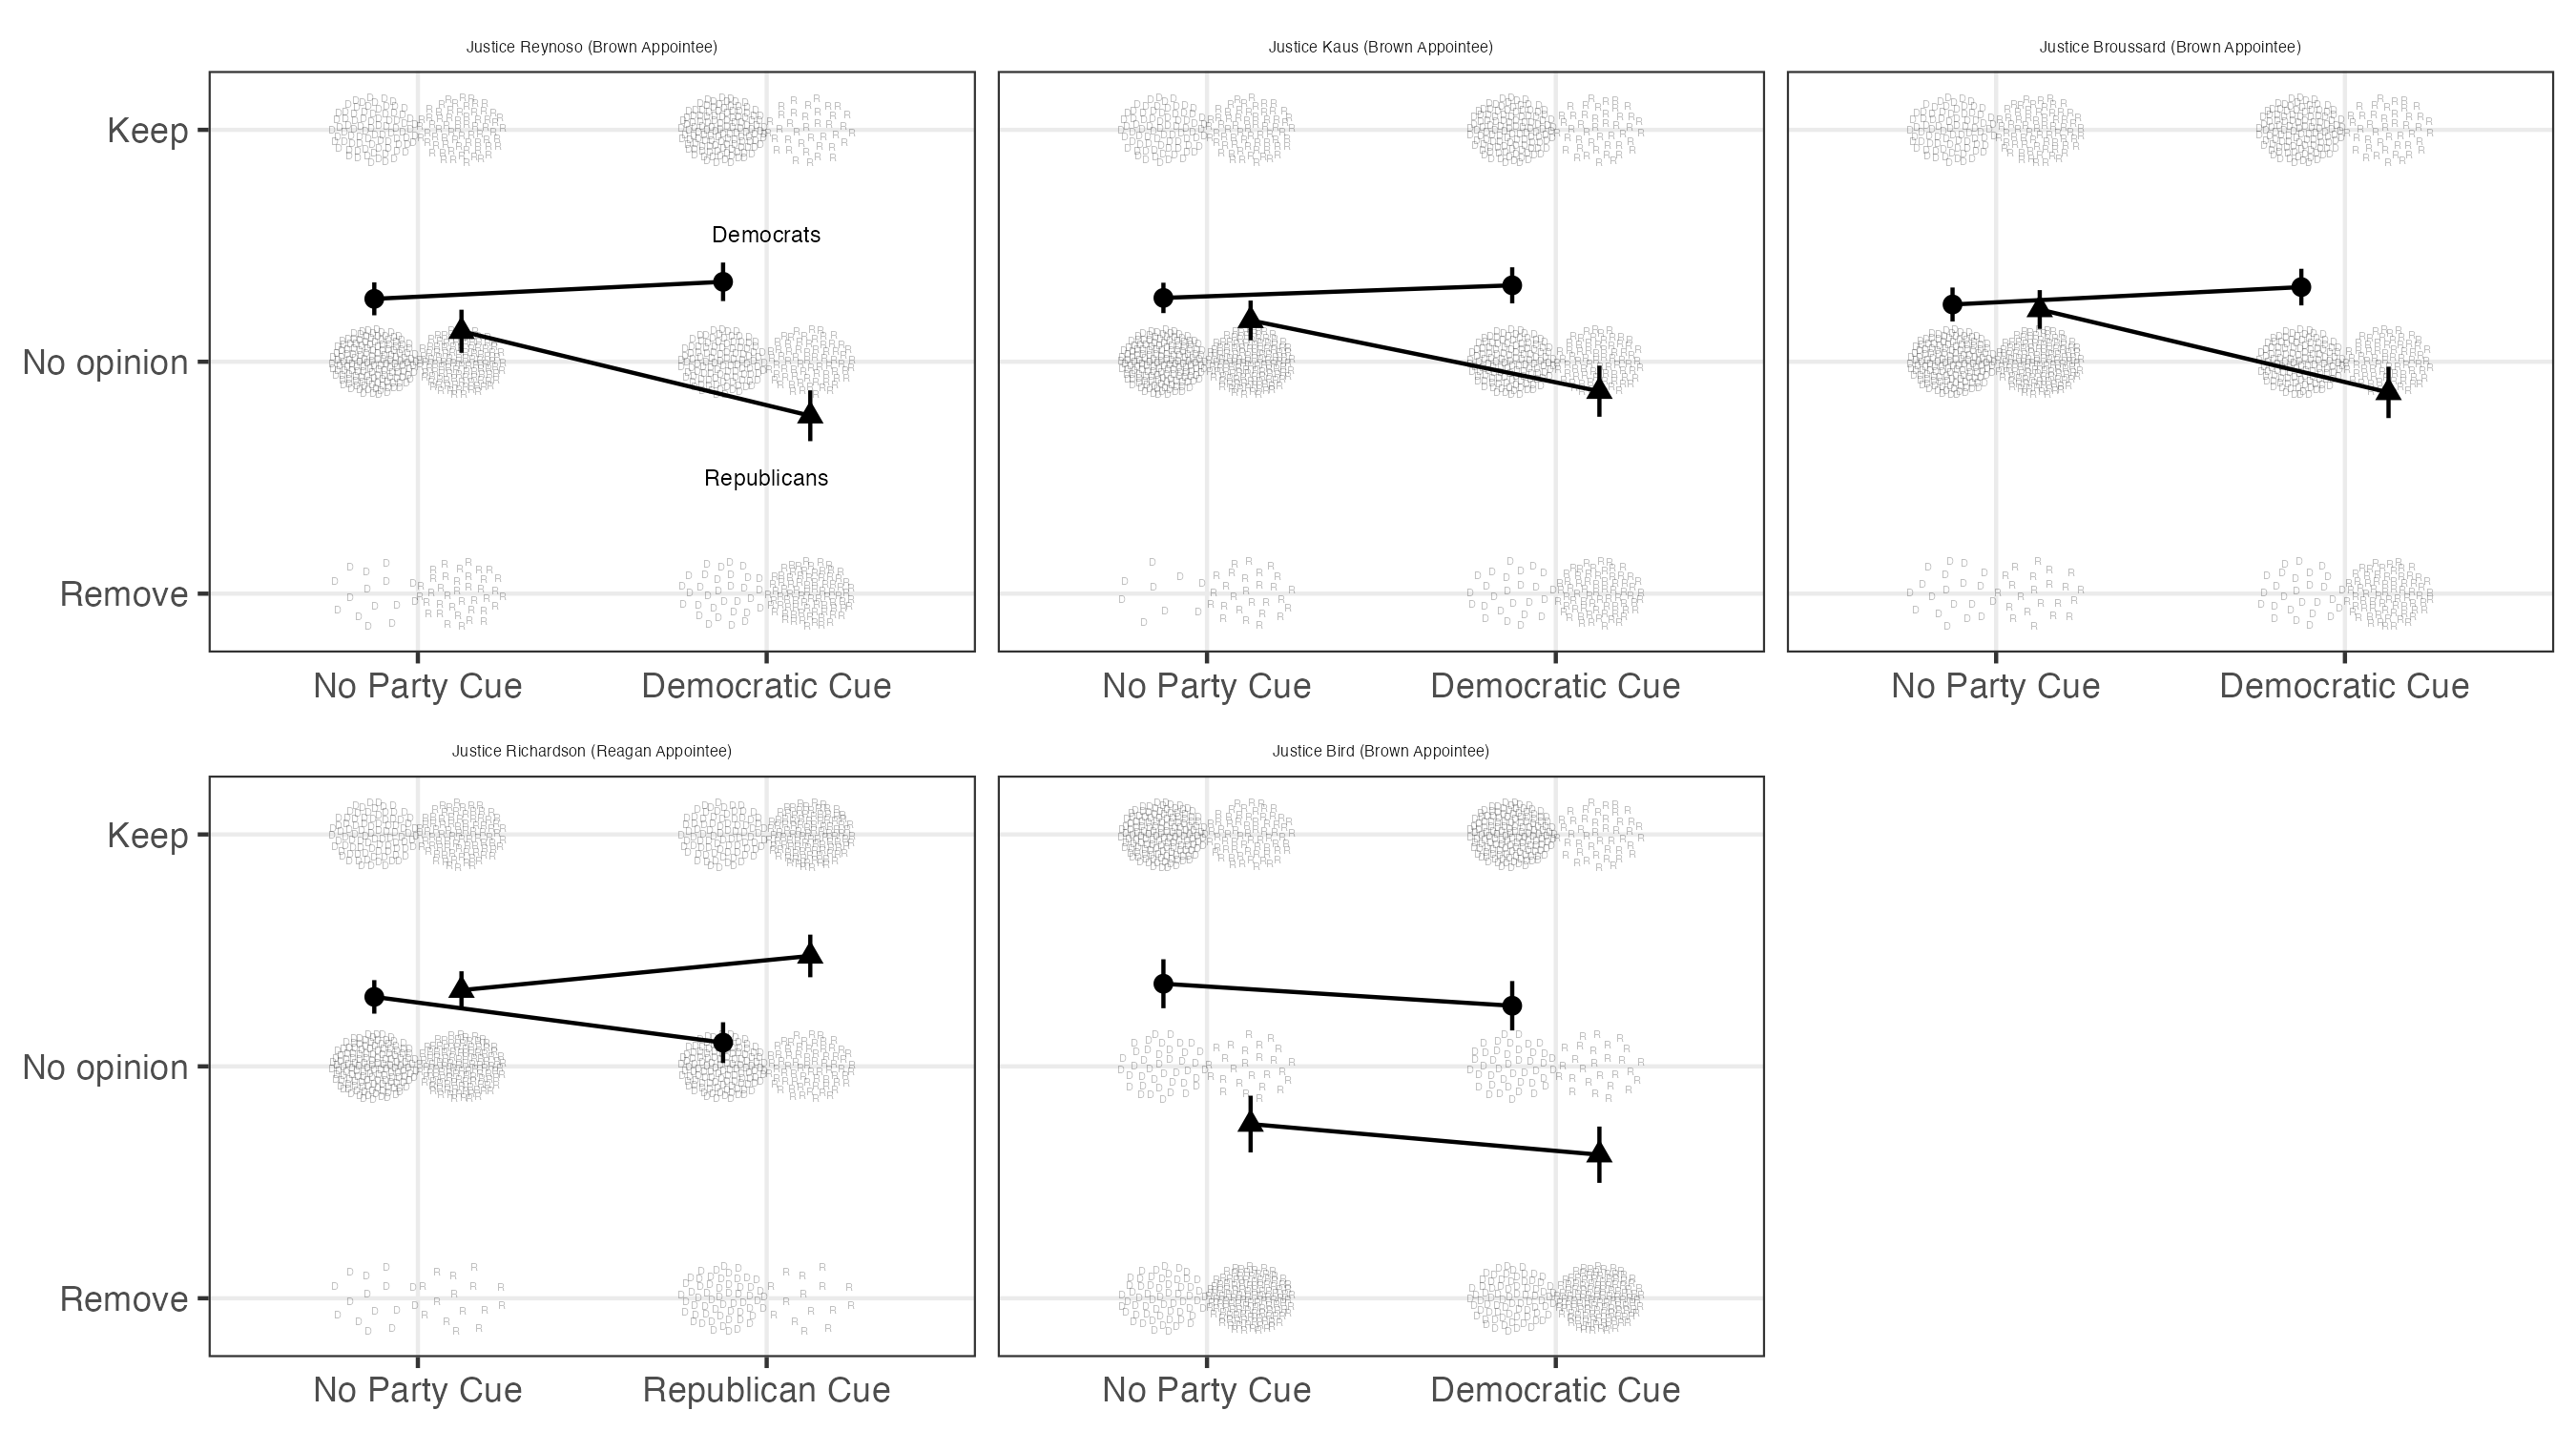

Values plotted in this chart, from the file beside it:
facet_label, pid_3, Z_coded, term, estimate, std.error, statistic, p.value, conf.low, conf.high, df, outcome, value
Justice Reynoso (Brown Appointee), Democrats, No Party Cue, (Intercept), 0.2713, 0.03602, 7.531, 9.5447106446821e-13, 0.2003, 0.3422, 246, value, 0.2713
Justice Reynoso (Brown Appointee), Democrats, Democratic Cue, (Intercept), 0.3447, 0.0422, 8.169, 1.3155250785998221e-14, 0.2616, 0.4278, 263, value, 0.3447
Justice Reynoso (Brown Appointee), Republicans, No Party Cue, (Intercept), 0.1315, 0.04713, 2.789, 0.005769, 0.03854, 0.2244, 212, value, 0.1315
Justice Reynoso (Brown Appointee), Republicans, Democratic Cue, (Intercept), -0.2328, 0.05558, -4.189, 4.3086262078654514e-5, -0.3424, -0.1232, 188, value, -0.2328
Justice Kaus (Brown Appointee), Democrats, No Party Cue, (Intercept), 0.2753, 0.03328, 8.273, 8.263991596658185e-15, 0.2098, 0.3408, 246, value, 0.2753
Justice Kaus (Brown Appointee), Democrats, Democratic Cue, (Intercept), 0.3295, 0.0395, 8.343, 4.127342752677569e-15, 0.2518, 0.4073, 263, value, 0.3295
Justice Kaus (Brown Appointee), Republicans, No Party Cue, (Intercept), 0.1784, 0.04344, 4.107, 5.731099880596969e-5, 0.09277, 0.264, 212, value, 0.1784
Justice Kaus (Brown Appointee), Republicans, Democratic Cue, (Intercept), -0.127, 0.05588, -2.272, 0.02419, -0.2372, -0.01675, 188, value, -0.127
Justice Broussard (Brown Appointee), Democrats, No Party Cue, (Intercept), 0.247, 0.03717, 6.645, 1.939167274094021e-10, 0.1738, 0.3202, 246, value, 0.247
Justice Broussard (Brown Appointee), Democrats, Democratic Cue, (Intercept), 0.322, 0.0401, 8.03, 3.281373714463388e-14, 0.243, 0.4009, 263, value, 0.322
Justice Broussard (Brown Appointee), Republicans, No Party Cue, (Intercept), 0.2254, 0.0424, 5.315, 2.6968479473170485e-7, 0.1418, 0.3089, 212, value, 0.2254
Justice Broussard (Brown Appointee), Republicans, Democratic Cue, (Intercept), -0.1323, 0.05607, -2.359, 0.01934, -0.2429, -0.02167, 188, value, -0.1323
Justice Richardson (Reagan Appointee), Democrats, No Party Cue, (Intercept), 0.2996, 0.0367, 8.164, 1.6925446643935532e-14, 0.2273, 0.3719, 246, value, 0.2996
Justice Richardson (Reagan Appointee), Democrats, Republican Cue, (Intercept), 0.1023, 0.04462, 2.292, 0.02269, 0.01441, 0.1901, 263, value, 0.1023
Justice Richardson (Reagan Appointee), Republicans, No Party Cue, (Intercept), 0.3286, 0.04129, 7.959, 1.0375619446461548e-13, 0.2472, 0.41, 212, value, 0.3286
Justice Richardson (Reagan Appointee), Republicans, Republican Cue, (Intercept), 0.4762, 0.04659, 10.22, 8.843025950029395e-20, 0.3843, 0.5681, 188, value, 0.4762
Justice Bird (Brown Appointee), Democrats, No Party Cue, (Intercept), 0.3563, 0.05361, 6.645, 1.9317644690502102e-10, 0.2507, 0.4619, 246, value, 0.3563
Justice Bird (Brown Appointee), Democrats, Democratic Cue, (Intercept), 0.2614, 0.05407, 4.834, 2.27737918321452e-6, 0.1549, 0.3678, 263, value, 0.2614
Justice Bird (Brown Appointee), Republicans, No Party Cue, (Intercept), -0.2488, 0.06204, -4.011, 8.391695743512501e-5, -0.3711, -0.1265, 212, value, -0.2488
Justice Bird (Brown Appointee), Republicans, Democratic Cue, (Intercept), -0.381, 0.06154, -6.19, 3.6857146245100054e-9, -0.5024, -0.2596, 188, value, -0.381
